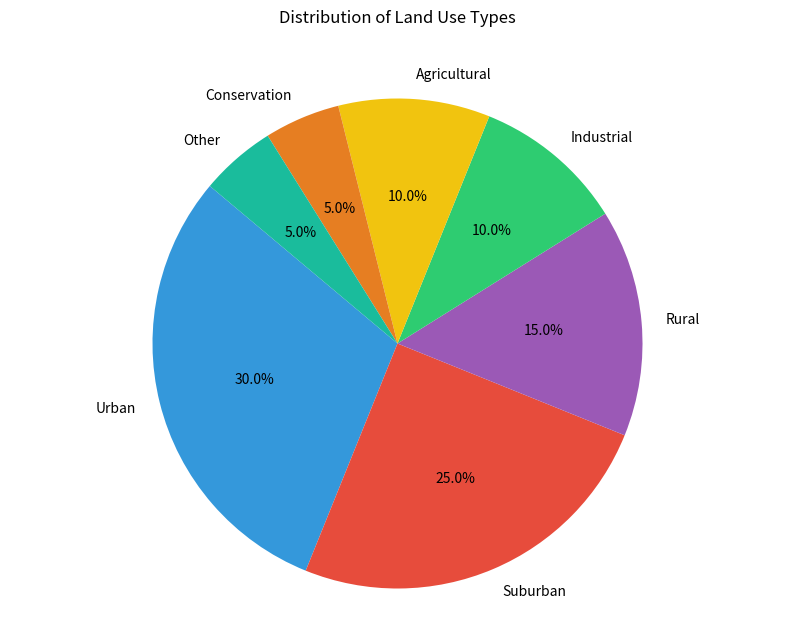

Write the Python code that produced this figure.

import matplotlib.pyplot as plt

# Data
activities = ['Urban', 'Suburban', 'Rural', 'Industrial', 'Agricultural', 'Conservation', 'Other']
percentages = [30, 25, 15, 10, 10, 5, 5]
colors = ['#3498db', '#e74c3c', '#9b59b6', '#2ecc71', '#f1c40f', '#e67e22', '#1abc9c']

# Pie chart
plt.figure(figsize=(10, 7))
plt.pie(percentages, labels=activities, colors=colors, autopct='%1.1f%%', startangle=140)
plt.axis('equal')  # Equal aspect ratio ensures that pie is drawn as a circle.

# Title
plt.title('Distribution of Land Use Types', y=1.08)

# Display the chart
plt.show()
